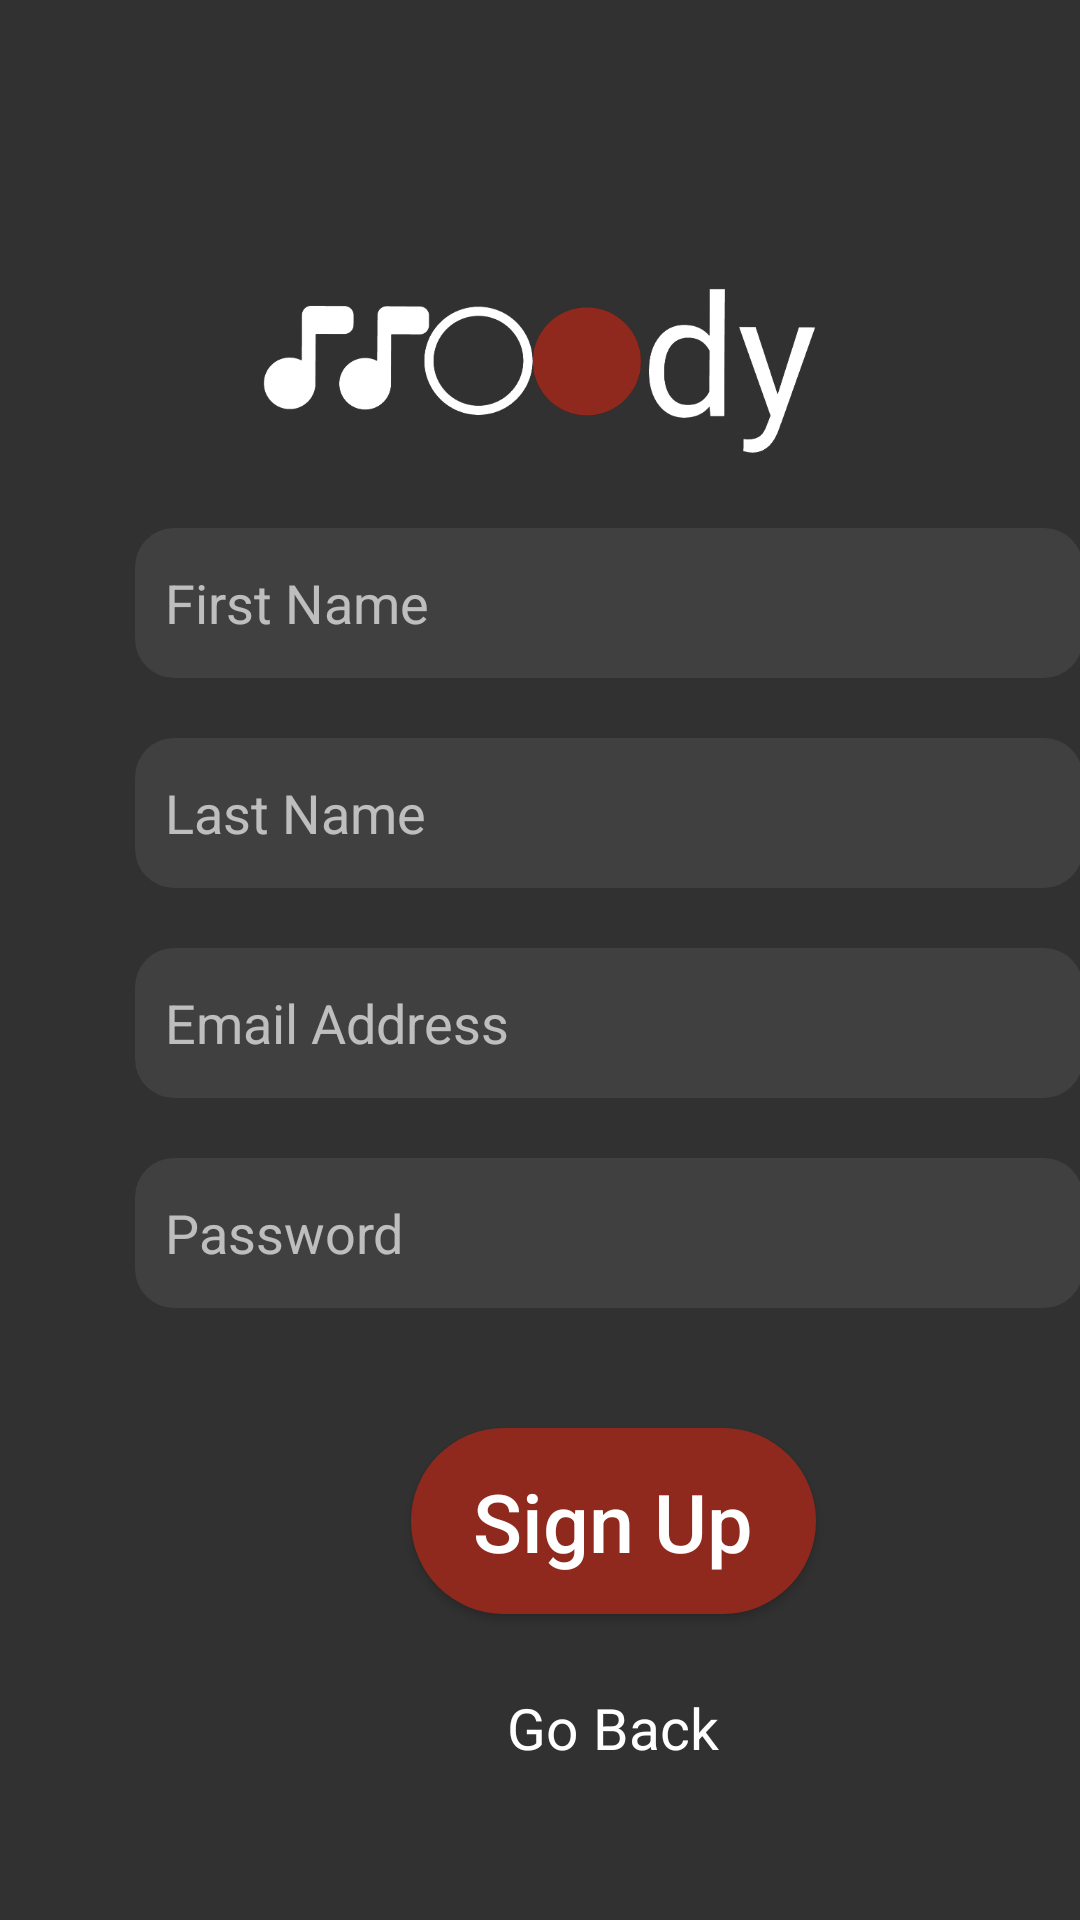

Reconstruct the res/layout file that produces this screen, plus the resources it refers to.
<!-- AndroidManifest.xml: application theme Theme.MoodyApplication -->
<!-- res/layout/activity_register.xml -->
<?xml version="1.0" encoding="utf-8"?>
<LinearLayout xmlns:android="http://schemas.android.com/apk/res/android"
    xmlns:tools="http://schemas.android.com/tools"
    android:id="@+id/register_layout"
    android:layout_width="match_parent"
    android:layout_height="match_parent"
    android:background="#313131"
    android:orientation="vertical"
    tools:context=".view.identity.RegisterActivity">

    <ImageView
        android:id="@+id/imageView"
        android:layout_width="195dp"
        android:layout_height="68dp"

        android:layout_gravity="center"
        android:layout_marginTop="88dp"
        android:src="@drawable/applogo" />

    <LinearLayout
        android:layout_width="409dp"
        android:layout_height="573dp"
        android:orientation="vertical">

        <EditText
            android:id="@+id/first_name_edittext"
            android:layout_width="316dp"
            android:layout_height="50dp"
            android:layout_marginStart="45dp"
            android:layout_marginTop="20dp"
            android:background="@drawable/buttonshape"
            android:ems="10"
            android:hint="@string/firstName"
            android:inputType="textPersonName"
            android:padding="10dp"
            android:textColor="@color/white"
            android:textColorHint="@color/white66" />

        <EditText
            android:id="@+id/last_name_edittext"
            android:layout_width="316dp"
            android:layout_height="50dp"
            android:layout_marginStart="45dp"
            android:layout_marginTop="20dp"
            android:background="@drawable/buttonshape"
            android:ems="10"
            android:hint="@string/lastname"
            android:inputType="textPersonName"
            android:padding="10dp"
            android:textColor="@color/white"
            android:textColorHint="@color/white66" />

        <EditText
            android:id="@+id/register_emailedittext"
            android:layout_width="316dp"
            android:layout_height="50dp"
            android:layout_marginStart="45dp"
            android:layout_marginTop="20dp"
            android:background="@drawable/buttonshape"
            android:ems="10"
            android:hint="@string/register_email"
            android:inputType="textEmailAddress"
            android:padding="10dp"
            android:textColor="@color/white66"
            android:textColorHint="@color/white66" />

        <EditText
            android:id="@+id/registerpassword_edittext"
            android:layout_width="316dp"
            android:layout_height="50dp"
            android:layout_marginStart="45dp"
            android:layout_marginTop="20dp"
            android:background="@drawable/buttonshape"
            android:ems="10"
            android:hint="@string/register_password"
            android:inputType="textPassword"
            android:padding="10dp"
            android:textColor="@color/white66"
            android:textColorHint="@color/white66" />



        <androidx.appcompat.widget.AppCompatButton
            android:id="@+id/register_button"
            android:layout_width="135dp"
            android:layout_height="62dp"
            android:layout_gravity="center"
            android:layout_marginTop="40dp"
            android:background="@drawable/outbuttonstyle"
            android:gravity="center"
            android:text="@string/register_button"
            android:textAllCaps="false"
            android:textColor="@color/white"
            android:textSize="27sp" />

        <TextView
            android:id="@+id/goback_textView"
            android:layout_width="wrap_content"
            android:layout_height="wrap_content"
            android:layout_gravity="center"
            android:layout_marginTop="25dp"
            android:text="@string/go_back"
            android:textColor="@color/white"
            android:textSize="19sp" />
    </LinearLayout>

</LinearLayout>
<!-- resources referenced by this layout -->
<resources>
  <color name="white">#FFFFFFFF</color>
  <color name="white66">#A8FFFFFF</color>
  <!-- drawable applogo: png bitmap (drawable-v24, 30300 bytes) -->
  <!-- drawable buttonshape (drawable) -->
  <?xml version="1.0" encoding="utf-8"?>
  <shape xmlns:android="http://schemas.android.com/apk/res/android" android:shape="rectangle">
  <corners android:radius="13dp"/>
      <solid android:color="@color/white1"/>
  
  </shape>
  <!-- drawable outbuttonstyle (drawable) -->
  <?xml version="1.0" encoding="utf-8"?>
  <shape xmlns:android="http://schemas.android.com/apk/res/android" android:shape="rectangle">
  <solid android:color="@color/red"/>
      <corners android:radius="36dp"/>
  </shape>
  <string name="firstName">First Name</string>
  <string name="go_back">Go Back</string>
  <string name="lastname">Last Name</string>
  <string name="register_button">Sign Up</string>
  <string name="register_email"> Email Address</string>
  <string name="register_password">Password</string>
  <style name="Theme.MoodyApplication" parent="Theme.MaterialComponents.DayNight.DarkActionBar">
          
          <item name="colorPrimary">@color/grey1</item>
          <item name="colorPrimaryVariant">@color/grey1</item>
          <item name="colorOnPrimary">@color/white</item>
          
          <item name="colorSecondary">@color/red</item>
          <item name="colorSecondaryVariant">@color/teal_700</item>
          <item name="colorOnSecondary">@color/white70</item>
          
          <item name="android:statusBarColor" tools:targetApi="l">?attr/colorPrimaryVariant</item>
          
      </style>
  <color name="white1">#12FFFFFF</color>
  <color name="red">#8F291D</color>
  <color name="grey1">#313131</color>
  <color name="teal_700">#FF018786</color>
  <color name="white70">#C4FFFFFF</color>
</resources>
